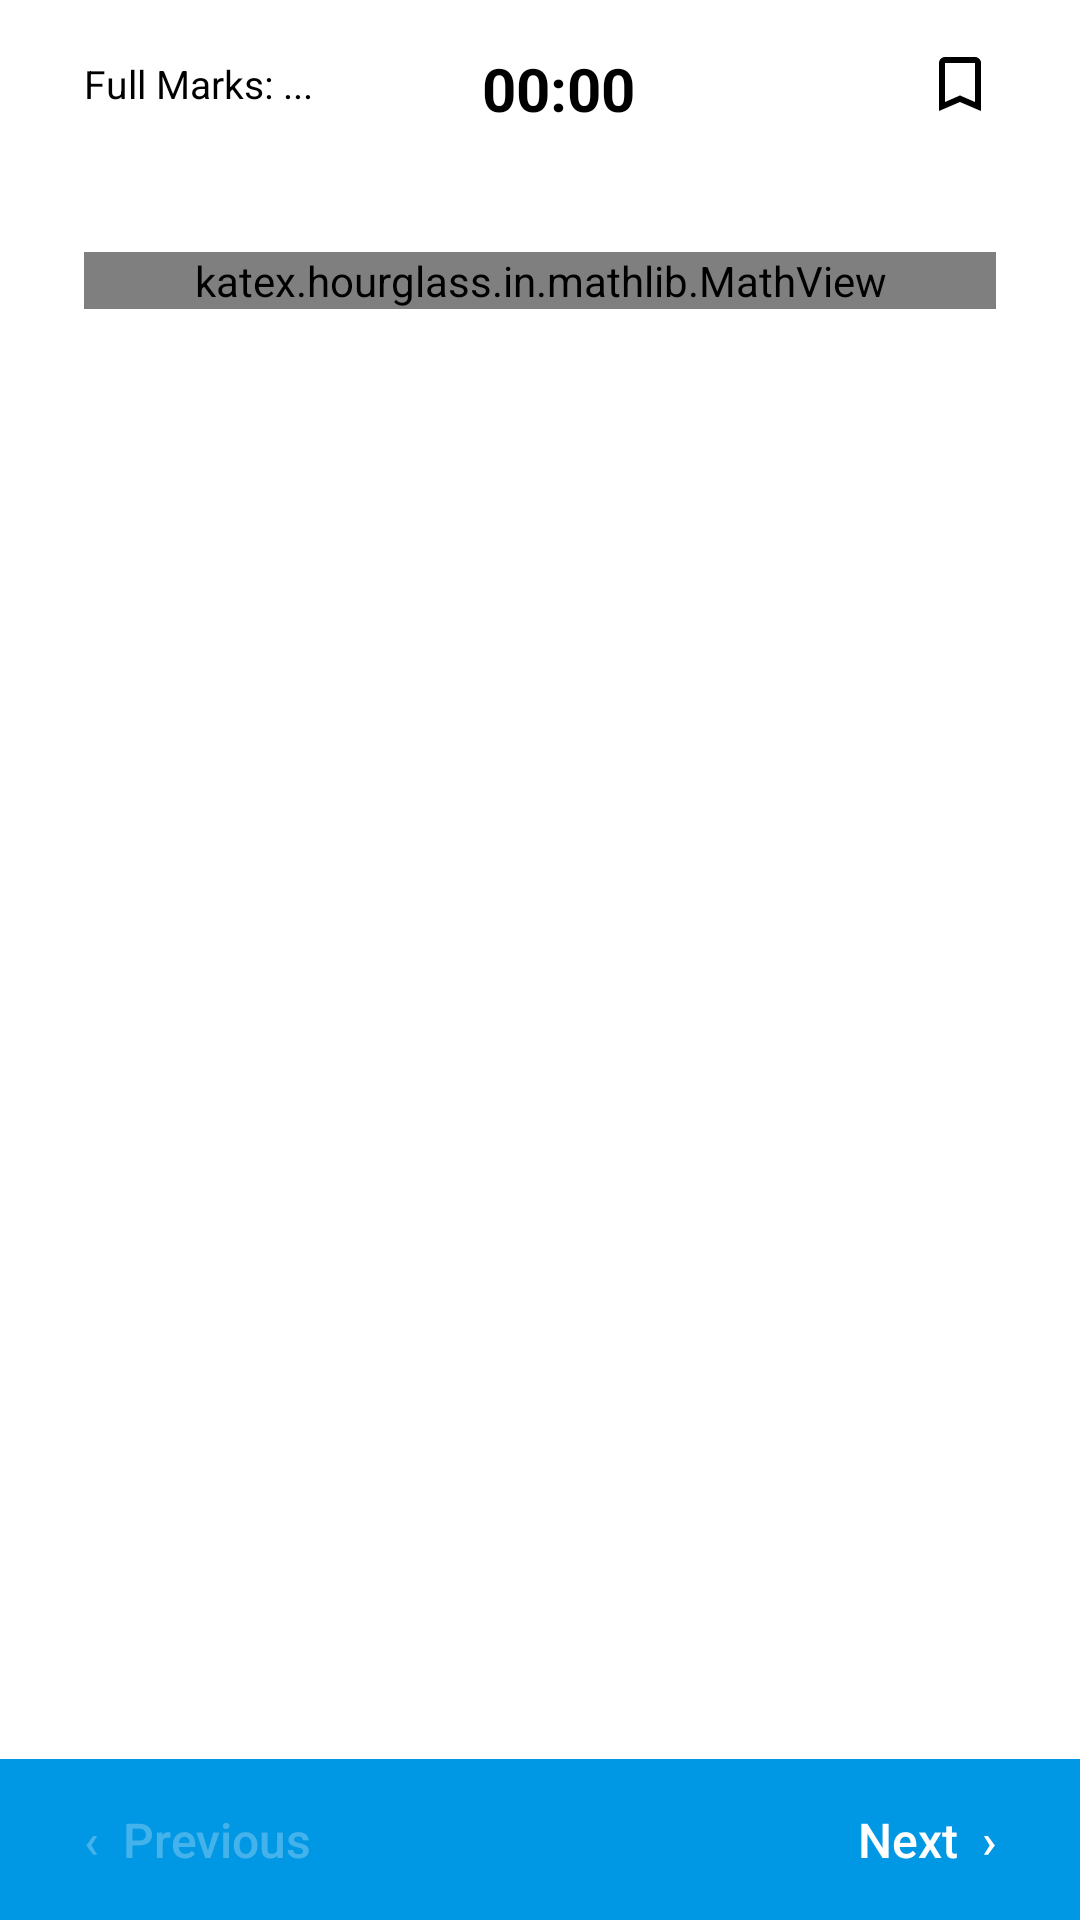

Write the Android layout XML for this screen, with the resource values it uses.
<!-- AndroidManifest.xml: application theme AppTheme -->
<!-- res/layout/activity_questions.xml -->
<?xml version="1.0" encoding="utf-8"?>
<LinearLayout xmlns:android="http://schemas.android.com/apk/res/android"
    xmlns:app="http://schemas.android.com/apk/res-auto"
    xmlns:tools="http://schemas.android.com/tools"
    android:layout_width="match_parent"
    android:layout_height="match_parent"
    android:background="@color/colorWhite"
    android:orientation="vertical"
    tools:context=".QuestionsActivity">

    <LinearLayout
        android:layout_width="match_parent"
        android:layout_height="wrap_content"
        android:orientation="horizontal">

        <TextView
            android:id="@+id/total_question"
            android:layout_width="wrap_content"
            android:layout_height="match_parent"
            android:paddingLeft="28dp"
            android:paddingTop="16dp"
            android:paddingBottom="16dp"
            android:paddingRight="0dp"
            android:text="Full Marks: ..."
            android:gravity="center"
            android:textColor="@color/colorBlack"
            android:textSize="13sp" />

        <TextView
            android:id="@+id/no_indicator"
            android:layout_width="wrap_content"
            android:layout_height="match_parent"
            android:layout_weight="2"
            android:gravity="center"
            android:padding="16dp"
            android:text="00:00"
            android:textColor="@color/colorBlack"
            android:textSize="20sp"
            android:textStyle="bold" />


        <ImageButton
            android:id="@+id/bookmark_button"
            android:layout_width="wrap_content"
            android:layout_height="wrap_content"
            android:layout_weight="1"
            android:paddingLeft="0dp"
            android:paddingTop="16dp"
            android:paddingBottom="16dp"
            android:paddingRight="28dp"
            android:scaleType="fitEnd"
            android:background="@color/colorWhite"
            app:srcCompat="@drawable/bookmark_border" />


    </LinearLayout>

    <ScrollView
        android:layout_width="match_parent"
        android:layout_height="0dp"
        android:layout_weight="1"
        android:fillViewport="true">

        <androidx.constraintlayout.widget.ConstraintLayout
            android:layout_width="match_parent"
            android:layout_height="wrap_content">


            <LinearLayout
                android:id="@+id/linearLayout"
                android:layout_width="match_parent"
                android:layout_height="wrap_content"
                android:background="@color/colorWhite"
                android:orientation="vertical"

                app:layout_constraintEnd_toEndOf="parent"
                app:layout_constraintStart_toStartOf="parent"
                app:layout_constraintTop_toTopOf="parent">

                <LinearLayout
                    android:id="@+id/layoutQuestion"
                    android:layout_width="fill_parent"
                    android:layout_height="0dp"
                    android:layout_margin="16dp"
                    android:layout_weight="1.0"

                    android:orientation="vertical"
                    android:padding="12dp">

                    <katex.hourglass.in.mathlib.MathView
                        android:id="@+id/questions"
                        android:layout_width="match_parent"
                        android:layout_height="wrap_content"
                        android:layout_gravity="center"
                        app:setClickable="true"
                        app:setTextColor="@color/colorBlack"
                        />
                    <TextView
                        android:id="@+id/quesText"
                        android:layout_width="match_parent"
                        android:layout_height="wrap_content"
                        android:layout_gravity="center"
                        android:textSize="18sp"
                        android:textColor="@color/colorBlack"
                        android:visibility="gone"
                        />

                    <ImageView
                        android:id="@+id/figure_ques"
                        android:layout_width="match_parent"
                        android:layout_height="200dp"
                        android:layout_weight="1"
                        android:visibility="gone"
                        android:layout_marginTop="8dp"
                        app:srcCompat="@drawable/ic_launcher_background" />
                </LinearLayout>
                >

                />

            </LinearLayout>

            <LinearLayout
                android:id="@+id/options_contrainer"
                android:layout_width="match_parent"
                android:layout_height="wrap_content"
                android:layout_marginTop="16dp"
                android:orientation="vertical"
                android:padding="16dp"
                app:layout_constraintEnd_toEndOf="parent"
                app:layout_constraintStart_toStartOf="parent"
                app:layout_constraintTop_toBottomOf="@+id/linearLayout">

                <Button
                    android:id="@+id/button"
                    android:layout_width="match_parent"
                    android:layout_height="wrap_content"
                    android:layout_margin="8dp"
                    android:background="@drawable/rounded_borders"
                    android:backgroundTint="@color/optionButtonBgTint"
                    android:textAllCaps="false"
                    android:textColor="@color/colorBlack" />

                <Button
                    android:id="@+id/button2"
                    android:layout_width="match_parent"
                    android:layout_height="wrap_content"
                    android:layout_margin="8dp"
                    android:background="@drawable/rounded_borders"
                    android:backgroundTint="@color/optionButtonBgTint"

                    android:textAllCaps="false"
                    android:textColor="@color/colorBlack" />

                <Button
                    android:id="@+id/button3"
                    android:layout_width="match_parent"
                    android:layout_height="wrap_content"
                    android:layout_margin="8dp"
                    android:background="@drawable/rounded_borders"

                    android:backgroundTint="@color/optionButtonBgTint"
                    android:textAllCaps="false"
                    android:textColor="@color/colorBlack" />

                <Button
                    android:id="@+id/button4"
                    android:layout_width="match_parent"
                    android:layout_height="wrap_content"
                    android:layout_margin="8dp"
                    android:background="@drawable/rounded_borders"

                    android:backgroundTint="@color/optionButtonBgTint"
                    android:textAllCaps="false"
                    android:textColor="@color/colorBlack" />
            </LinearLayout>

        </androidx.constraintlayout.widget.ConstraintLayout>

    </ScrollView>

    <LinearLayout
        android:layout_width="match_parent"
        android:layout_height="wrap_content"
        android:orientation="horizontal">

        <Button
            android:id="@+id/share_button"
            android:layout_width="wrap_content"
            android:layout_height="wrap_content"
            android:layout_weight="1"
            android:background="@color/buttonColor"
            android:paddingLeft="28dp"
            android:paddingTop="16dp"
            android:paddingBottom="16dp"
            android:paddingRight="16dp"
            android:stateListAnimator="@null"
            android:text="‹  Previous"
            android:textAlignment="textStart"
            android:textAllCaps="false"
            android:textColor="@color/disableBtn"
            android:textSize="16dp" />

        <Button
            android:id="@+id/next_button"
            android:layout_width="wrap_content"
            android:layout_height="wrap_content"
            android:layout_weight="1"
            android:background="@color/buttonColor"
            android:paddingLeft="16dp"
            android:paddingTop="16dp"
            android:paddingBottom="16dp"
            android:paddingRight="28dp"
            android:stateListAnimator="@null"
            android:text="Next  ›"
            android:textAlignment="textEnd"
            android:textAllCaps="false"
            android:textColor="@android:color/white"
            android:textSize="16dp" />
    </LinearLayout>

</LinearLayout>
<!-- resources referenced by this layout -->
<resources>
  <color name="buttonColor">#0097E4</color>
  <color name="colorBlack">#000000</color>
  <color name="colorWhite">#ffffff</color>
  <color name="disableBtn">#45ffffff</color>
  <color name="optionButtonBgTint">#989898</color>
  <!-- drawable bookmark_border (drawable-anydpi) -->
  <vector xmlns:android="http://schemas.android.com/apk/res/android"
      android:width="24dp"
      android:height="24dp"
      android:viewportWidth="24"
      android:viewportHeight="24"
      android:tint="@color/colorBlack">
      <path
          android:fillColor="#FF000000"
          android:pathData="M17,3L7,3c-1.1,0 -1.99,0.9 -1.99,2L5,21l7,-3 7,3L19,5c0,-1.1 -0.9,-2 -2,-2zM17,18l-5,-2.18L7,18L7,5h10v13z"/>
  </vector>
  <style name="AppTheme" parent="Theme.AppCompat.Light.NoActionBar">
          
          <item name="colorPrimary">@color/colorPrimary</item>
          <item name="colorPrimaryDark">@color/colorPrimaryDark</item>
          <item name="colorAccent">@color/colorAccent</item>
      </style>
  <color name="colorPrimary">#0097E4</color>
  <color name="colorPrimaryDark">#0097E4</color>
  <color name="colorAccent">#ffffff</color>
</resources>
